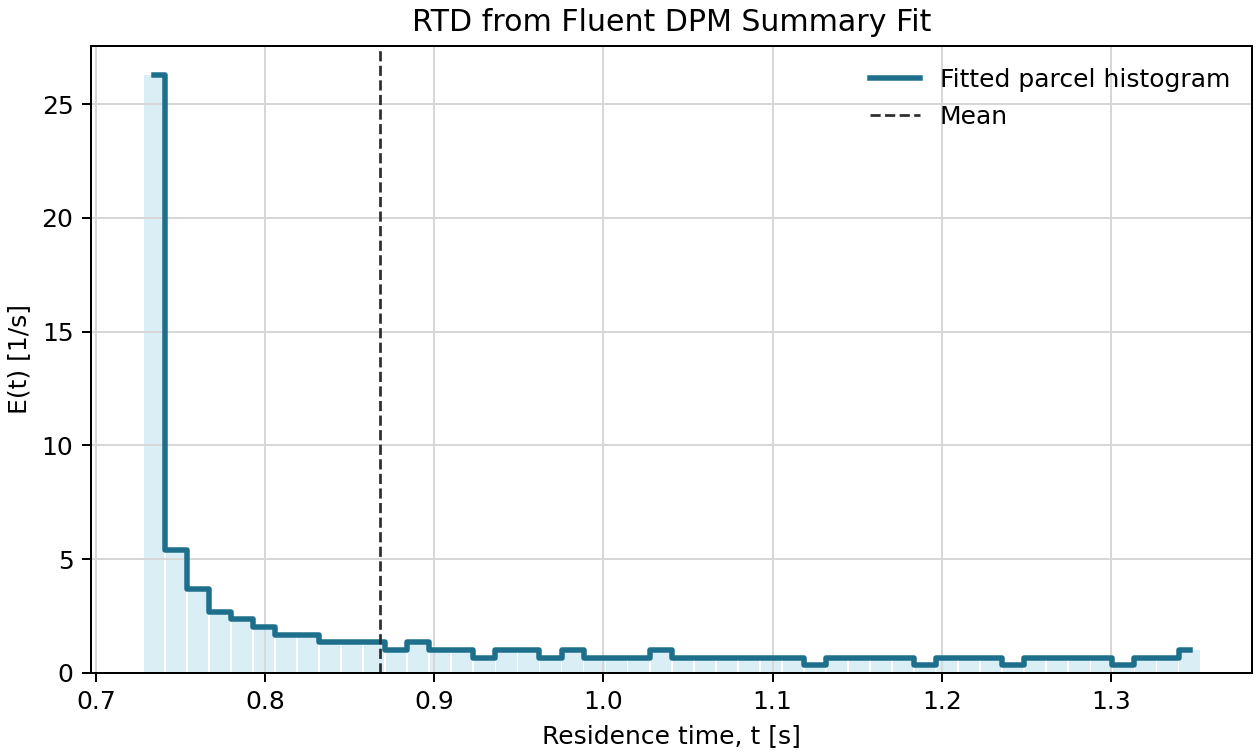

The data file committed next to this chart (first rows):
time_s, E_1_per_s, F, bin_weight, source
0.7342, 26.26, 0.3421, 78, dpm_summary_beta_fit
0.7472, 5.387, 0.4123, 16, dpm_summary_beta_fit
0.7603, 3.703, 0.4605, 11, dpm_summary_beta_fit
0.7733, 2.693, 0.4956, 8, dpm_summary_beta_fit
0.7863, 2.357, 0.5263, 7, dpm_summary_beta_fit
0.7993, 2.02, 0.5526, 6, dpm_summary_beta_fit
0.8124, 1.683, 0.5746, 5, dpm_summary_beta_fit
0.8254, 1.683, 0.5965, 5, dpm_summary_beta_fit
0.8384, 1.347, 0.614, 4, dpm_summary_beta_fit
0.8515, 1.347, 0.6316, 4, dpm_summary_beta_fit
0.8645, 1.347, 0.6491, 4, dpm_summary_beta_fit
0.8775, 1.01, 0.6623, 3, dpm_summary_beta_fit
0.8905, 1.347, 0.6798, 4, dpm_summary_beta_fit
0.9036, 1.01, 0.693, 3, dpm_summary_beta_fit
0.9166, 1.01, 0.7061, 3, dpm_summary_beta_fit
0.9296, 0.6734, 0.7149, 2, dpm_summary_beta_fit
0.9426, 1.01, 0.7281, 3, dpm_summary_beta_fit
0.9557, 1.01, 0.7412, 3, dpm_summary_beta_fit
0.9687, 0.6734, 0.75, 2, dpm_summary_beta_fit
0.9817, 1.01, 0.7632, 3, dpm_summary_beta_fit
0.9948, 0.6734, 0.7719, 2, dpm_summary_beta_fit
1.008, 0.6734, 0.7807, 2, dpm_summary_beta_fit
1.021, 0.6734, 0.7895, 2, dpm_summary_beta_fit
1.034, 1.01, 0.8026, 3, dpm_summary_beta_fit
1.047, 0.6734, 0.8114, 2, dpm_summary_beta_fit
1.06, 0.6734, 0.8202, 2, dpm_summary_beta_fit
1.073, 0.6734, 0.8289, 2, dpm_summary_beta_fit
1.086, 0.6734, 0.8377, 2, dpm_summary_beta_fit
1.099, 0.6734, 0.8465, 2, dpm_summary_beta_fit
1.112, 0.6734, 0.8553, 2, dpm_summary_beta_fit
1.125, 0.3367, 0.8596, 1, dpm_summary_beta_fit
1.138, 0.6734, 0.8684, 2, dpm_summary_beta_fit
1.151, 0.6734, 0.8772, 2, dpm_summary_beta_fit
1.164, 0.6734, 0.886, 2, dpm_summary_beta_fit
1.177, 0.6734, 0.8947, 2, dpm_summary_beta_fit
1.19, 0.3367, 0.8991, 1, dpm_summary_beta_fit
1.203, 0.6734, 0.9079, 2, dpm_summary_beta_fit
1.216, 0.6734, 0.9167, 2, dpm_summary_beta_fit
1.229, 0.6734, 0.9254, 2, dpm_summary_beta_fit
1.242, 0.3367, 0.9298, 1, dpm_summary_beta_fit
1.255, 0.6734, 0.9386, 2, dpm_summary_beta_fit
1.268, 0.6734, 0.9474, 2, dpm_summary_beta_fit
1.281, 0.6734, 0.9561, 2, dpm_summary_beta_fit
1.294, 0.6734, 0.9649, 2, dpm_summary_beta_fit
1.307, 0.3367, 0.9693, 1, dpm_summary_beta_fit
1.32, 0.6734, 0.9781, 2, dpm_summary_beta_fit
1.333, 0.6734, 0.9868, 2, dpm_summary_beta_fit
1.346, 1.01, 1.0, 3, dpm_summary_beta_fit
